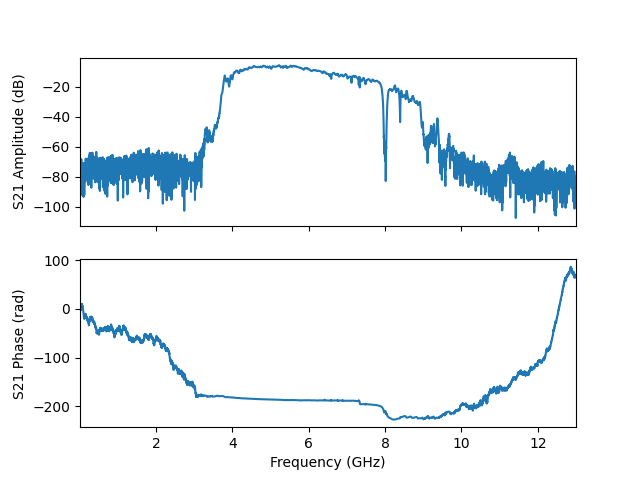

The file beside this chart, header and first rows:
frequency, amplitude, phase, I, Q
10000000, -68.61, -2.027, -0.0001633, -0.000333
12598000, -68.08, 0.4877, 0.0003485, 0.0001849
15196000, -70.49, 3.499, -0.0002802, -0.0001045
17794000, -89.97, 2.95, -3.116279549431056e-05, 6.051066520740278e-06
20392000, -73.24, 3.397, -0.0002107, -5.496235826285556e-05
22990000, -75.77, 0.8369, 0.000109, 0.0001209
25588000, -75.22, -2.238, -0.0001073, -0.0001362
28186000, -68.74, 0.8303, 0.0002465, 0.0002697
30784000, -76.63, -0.9132, 9.013702947413549e-05, -0.0001167
33382000, -77.47, 0.2034, 0.000131, 2.7021107598557137e-05
35980000, -75.6, -2.297, -0.0001102, -0.0001242
38578000, -72.6, 0.799, 0.0001635, 0.000168
41176000, -85.98, 3.787, -4.0120226913131773e-05, -3.019999167008791e-05
43774000, -68.44, 6.866, 0.0003159, 0.0002084
46372000, -76.69, 7.486, 5.270688052405603e-05, 0.0001367
48970000, -81.77, 7.947, -7.6110522968519945e-06, 8.120651909848675e-05
51568000, -74.4, 9.387, -0.0001903, 7.212537184386747e-06
54166000, -76.76, 10.64, -5.021774268243462e-05, -0.0001362
56764000, -73.83, 8.891, -0.0001751, 0.0001034
59362000, -71.78, 9.783, -0.0002412, -9.032700472744182e-05
61960000, -91.3, 8.454, -1.536346462671645e-05, 2.247068732685875e-05
64558000, -85.61, 6.585, 5.005809725844301e-05, 1.559959855512716e-05
67156000, -78.41, 4.813, 1.207894274557475e-05, -0.0001195
69754000, -79.03, 7.609, 2.7071573640569113e-05, 0.0001084
72352000, -79.69, 6.634, 9.731627505971119e-05, 3.562384517863393e-05
74950000, -76.37, 5.886, 0.0001401, -5.877826697542332e-05
77548000, -92.69, 4.307, -9.144071555056144e-06, -2.1332334654289298e-05
80146000, -75.89, 4.313, -6.243345706025138e-05, -0.0001479
82744000, -80.88, 2.812, -8.552984218113124e-05, 2.9253689717734233e-05
85342000, -86.35, 2.919, -4.6964029024820775e-05, 1.0643038876878563e-05
87940000, -79.51, 2.105, -5.392445018514991e-05, 9.10963281057775e-05
90538000, -79.46, -0.511, 9.280048834625632e-05, -5.202975808060728e-05
93136000, -79.28, -2.977, -0.0001072, -1.78479021997191e-05
95734000, -93.16, -5.993, 2.1055673641967587e-05, 6.283192306000274e-06
98332000, -75.78, -7.374, 7.513698801631108e-05, -0.0001442
100930000, -72.52, -7.459, 9.114046406466514e-05, -0.0002184
103528000, -93.5, -9.631, -2.0694147679023445e-05, 4.328407612774754e-06
106126000, -70.87, -12.02, 0.0002447, 0.0001483
108724000, -78.96, -12.6, 0.0001126, -4.202031504974002e-06
111322000, -74.04, -15.27, -0.0001798, -8.457084186375141e-05
113920000, -88.32, -17.46, 6.886712526465999e-06, 3.773374919546768e-05
116518000, -77, -16.14, -0.0001282, 5.925300138187595e-05
119116000, -73.44, -18.08, 0.0001524, 0.0001486
121714000, -92.22, -19, 2.419612428639084e-05, -3.7810827961948235e-06
124312000, -73.78, -20.43, -1.3551305073633557e-06, -0.0002045
126910000, -73.7, -17.71, 8.591473306296393e-05, 0.0001878
129508000, -78.24, -17.14, -1.6916201275307685e-05, 0.0001213
132106000, -80.22, -17.88, 5.521817001863383e-05, 8.032039477257058e-05
134704000, -71.46, -16.46, -0.0001958, 0.000182
137302000, -83.3, -14.84, -4.4078075006837025e-05, -5.2269275329308584e-05
139900000, -81.45, -16.35, -6.783342541893944e-05, 5.055427391198464e-05
142498000, -74.63, -14.13, 2.224267291239812e-06, -0.0001856
145096000, -81.01, -13.34, 6.344562279991806e-05, -6.242757808649912e-05
147694000, -76.25, -12.31, 0.000149, 3.850044959108345e-05
150292000, -83.28, -12.45, 6.804018630646169e-05, 8.065074325713795e-06
152890000, -78.4, -13.2, 9.713709005154669e-05, -7.095866749295965e-05
155488000, -77.82, -11.08, 1.1357024959579576e-05, 0.000128
158086000, -68.31, -9.953, -0.0003316, 0.0001936
160684000, -68, -10.09, -0.000314, 0.0002451
163282000, -73.61, -12.1, 0.000186, 9.45954816415906e-05
... 4,941 more rows
